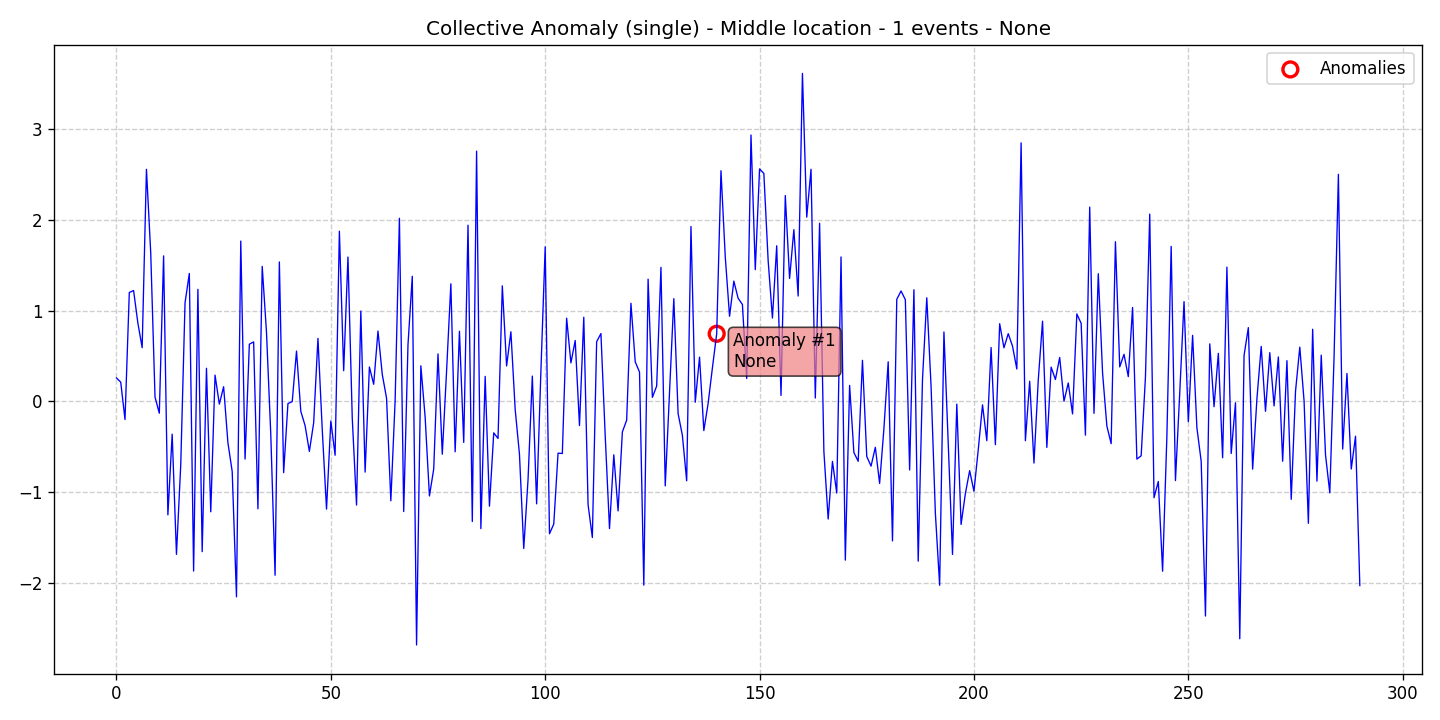

Source data for this figure (header and first rows):
data, stationary, det_lin_up, det_lin_down, det_quad, det_cubic, det_exp, det_damped, stoc_trend, volatility, single_seas, multiple_seas, point_anom_single, point_anom_multi, collect_anom, context_anom, mean_shift, var_shift, trend_shift, date, is_break, is_anomaly, is_multi, location_beginning
0.259, 0, 0, 0, 0, 0, 0, 0, 0, 0, 0, 0, 0, 0, 1, 0, 0, 0, 0, 2020-01-01, 0, 0, 0, 0
0.2129, 0, 0, 0, 0, 0, 0, 0, 0, 0, 0, 0, 0, 0, 1, 0, 0, 0, 0, 2020-01-02, 0, 0, 0, 0
-0.1985, 0, 0, 0, 0, 0, 0, 0, 0, 0, 0, 0, 0, 0, 1, 0, 0, 0, 0, 2020-01-03, 0, 0, 0, 0
1.2, 0, 0, 0, 0, 0, 0, 0, 0, 0, 0, 0, 0, 0, 1, 0, 0, 0, 0, 2020-01-04, 0, 0, 0, 0
1.221, 0, 0, 0, 0, 0, 0, 0, 0, 0, 0, 0, 0, 0, 1, 0, 0, 0, 0, 2020-01-05, 0, 0, 0, 0
0.8638, 0, 0, 0, 0, 0, 0, 0, 0, 0, 0, 0, 0, 0, 1, 0, 0, 0, 0, 2020-01-06, 0, 0, 0, 0
0.592, 0, 0, 0, 0, 0, 0, 0, 0, 0, 0, 0, 0, 0, 1, 0, 0, 0, 0, 2020-01-07, 0, 0, 0, 0
2.556, 0, 0, 0, 0, 0, 0, 0, 0, 0, 0, 0, 0, 0, 1, 0, 0, 0, 0, 2020-01-08, 0, 0, 0, 0
1.634, 0, 0, 0, 0, 0, 0, 0, 0, 0, 0, 0, 0, 0, 1, 0, 0, 0, 0, 2020-01-09, 0, 0, 0, 0
0.04803, 0, 0, 0, 0, 0, 0, 0, 0, 0, 0, 0, 0, 0, 1, 0, 0, 0, 0, 2020-01-10, 0, 0, 0, 0
-0.1289, 0, 0, 0, 0, 0, 0, 0, 0, 0, 0, 0, 0, 0, 1, 0, 0, 0, 0, 2020-01-11, 0, 0, 0, 0
1.603, 0, 0, 0, 0, 0, 0, 0, 0, 0, 0, 0, 0, 0, 1, 0, 0, 0, 0, 2020-01-12, 0, 0, 0, 0
-1.248, 0, 0, 0, 0, 0, 0, 0, 0, 0, 0, 0, 0, 0, 1, 0, 0, 0, 0, 2020-01-13, 0, 0, 0, 0
-0.3596, 0, 0, 0, 0, 0, 0, 0, 0, 0, 0, 0, 0, 0, 1, 0, 0, 0, 0, 2020-01-14, 0, 0, 0, 0
-1.683, 0, 0, 0, 0, 0, 0, 0, 0, 0, 0, 0, 0, 0, 1, 0, 0, 0, 0, 2020-01-15, 0, 0, 0, 0
-0.6969, 0, 0, 0, 0, 0, 0, 0, 0, 0, 0, 0, 0, 0, 1, 0, 0, 0, 0, 2020-01-16, 0, 0, 0, 0
1.087, 0, 0, 0, 0, 0, 0, 0, 0, 0, 0, 0, 0, 0, 1, 0, 0, 0, 0, 2020-01-17, 0, 0, 0, 0
1.41, 0, 0, 0, 0, 0, 0, 0, 0, 0, 0, 0, 0, 0, 1, 0, 0, 0, 0, 2020-01-18, 0, 0, 0, 0
-1.867, 0, 0, 0, 0, 0, 0, 0, 0, 0, 0, 0, 0, 0, 1, 0, 0, 0, 0, 2020-01-19, 0, 0, 0, 0
1.235, 0, 0, 0, 0, 0, 0, 0, 0, 0, 0, 0, 0, 0, 1, 0, 0, 0, 0, 2020-01-20, 0, 0, 0, 0
-1.653, 0, 0, 0, 0, 0, 0, 0, 0, 0, 0, 0, 0, 0, 1, 0, 0, 0, 0, 2020-01-21, 0, 0, 0, 0
0.3657, 0, 0, 0, 0, 0, 0, 0, 0, 0, 0, 0, 0, 0, 1, 0, 0, 0, 0, 2020-01-22, 0, 0, 0, 0
-1.214, 0, 0, 0, 0, 0, 0, 0, 0, 0, 0, 0, 0, 0, 1, 0, 0, 0, 0, 2020-01-23, 0, 0, 0, 0
0.2902, 0, 0, 0, 0, 0, 0, 0, 0, 0, 0, 0, 0, 0, 1, 0, 0, 0, 0, 2020-01-24, 0, 0, 0, 0
-0.0289, 0, 0, 0, 0, 0, 0, 0, 0, 0, 0, 0, 0, 0, 1, 0, 0, 0, 0, 2020-01-25, 0, 0, 0, 0
0.1626, 0, 0, 0, 0, 0, 0, 0, 0, 0, 0, 0, 0, 0, 1, 0, 0, 0, 0, 2020-01-26, 0, 0, 0, 0
-0.4534, 0, 0, 0, 0, 0, 0, 0, 0, 0, 0, 0, 0, 0, 1, 0, 0, 0, 0, 2020-01-27, 0, 0, 0, 0
-0.7715, 0, 0, 0, 0, 0, 0, 0, 0, 0, 0, 0, 0, 0, 1, 0, 0, 0, 0, 2020-01-28, 0, 0, 0, 0
-2.15, 0, 0, 0, 0, 0, 0, 0, 0, 0, 0, 0, 0, 0, 1, 0, 0, 0, 0, 2020-01-29, 0, 0, 0, 0
1.766, 0, 0, 0, 0, 0, 0, 0, 0, 0, 0, 0, 0, 0, 1, 0, 0, 0, 0, 2020-01-30, 0, 0, 0, 0
-0.6338, 0, 0, 0, 0, 0, 0, 0, 0, 0, 0, 0, 0, 0, 1, 0, 0, 0, 0, 2020-01-31, 0, 0, 0, 0
0.6309, 0, 0, 0, 0, 0, 0, 0, 0, 0, 0, 0, 0, 0, 1, 0, 0, 0, 0, 2020-02-01, 0, 0, 0, 0
0.6559, 0, 0, 0, 0, 0, 0, 0, 0, 0, 0, 0, 0, 0, 1, 0, 0, 0, 0, 2020-02-02, 0, 0, 0, 0
-1.181, 0, 0, 0, 0, 0, 0, 0, 0, 0, 0, 0, 0, 0, 1, 0, 0, 0, 0, 2020-02-03, 0, 0, 0, 0
1.487, 0, 0, 0, 0, 0, 0, 0, 0, 0, 0, 0, 0, 0, 1, 0, 0, 0, 0, 2020-02-04, 0, 0, 0, 0
0.7596, 0, 0, 0, 0, 0, 0, 0, 0, 0, 0, 0, 0, 0, 1, 0, 0, 0, 0, 2020-02-05, 0, 0, 0, 0
-0.3641, 0, 0, 0, 0, 0, 0, 0, 0, 0, 0, 0, 0, 0, 1, 0, 0, 0, 0, 2020-02-06, 0, 0, 0, 0
-1.913, 0, 0, 0, 0, 0, 0, 0, 0, 0, 0, 0, 0, 0, 1, 0, 0, 0, 0, 2020-02-07, 0, 0, 0, 0
1.536, 0, 0, 0, 0, 0, 0, 0, 0, 0, 0, 0, 0, 0, 1, 0, 0, 0, 0, 2020-02-08, 0, 0, 0, 0
-0.7833, 0, 0, 0, 0, 0, 0, 0, 0, 0, 0, 0, 0, 0, 1, 0, 0, 0, 0, 2020-02-09, 0, 0, 0, 0
-0.02308, 0, 0, 0, 0, 0, 0, 0, 0, 0, 0, 0, 0, 0, 1, 0, 0, 0, 0, 2020-02-10, 0, 0, 0, 0
-0.001425, 0, 0, 0, 0, 0, 0, 0, 0, 0, 0, 0, 0, 0, 1, 0, 0, 0, 0, 2020-02-11, 0, 0, 0, 0
0.5551, 0, 0, 0, 0, 0, 0, 0, 0, 0, 0, 0, 0, 0, 1, 0, 0, 0, 0, 2020-02-12, 0, 0, 0, 0
-0.1078, 0, 0, 0, 0, 0, 0, 0, 0, 0, 0, 0, 0, 0, 1, 0, 0, 0, 0, 2020-02-13, 0, 0, 0, 0
-0.2655, 0, 0, 0, 0, 0, 0, 0, 0, 0, 0, 0, 0, 0, 1, 0, 0, 0, 0, 2020-02-14, 0, 0, 0, 0
-0.5489, 0, 0, 0, 0, 0, 0, 0, 0, 0, 0, 0, 0, 0, 1, 0, 0, 0, 0, 2020-02-15, 0, 0, 0, 0
-0.2349, 0, 0, 0, 0, 0, 0, 0, 0, 0, 0, 0, 0, 0, 1, 0, 0, 0, 0, 2020-02-16, 0, 0, 0, 0
0.6948, 0, 0, 0, 0, 0, 0, 0, 0, 0, 0, 0, 0, 0, 1, 0, 0, 0, 0, 2020-02-17, 0, 0, 0, 0
-0.308, 0, 0, 0, 0, 0, 0, 0, 0, 0, 0, 0, 0, 0, 1, 0, 0, 0, 0, 2020-02-18, 0, 0, 0, 0
-1.185, 0, 0, 0, 0, 0, 0, 0, 0, 0, 0, 0, 0, 0, 1, 0, 0, 0, 0, 2020-02-19, 0, 0, 0, 0
-0.2144, 0, 0, 0, 0, 0, 0, 0, 0, 0, 0, 0, 0, 0, 1, 0, 0, 0, 0, 2020-02-20, 0, 0, 0, 0
-0.5918, 0, 0, 0, 0, 0, 0, 0, 0, 0, 0, 0, 0, 0, 1, 0, 0, 0, 0, 2020-02-21, 0, 0, 0, 0
1.875, 0, 0, 0, 0, 0, 0, 0, 0, 0, 0, 0, 0, 0, 1, 0, 0, 0, 0, 2020-02-22, 0, 0, 0, 0
0.3394, 0, 0, 0, 0, 0, 0, 0, 0, 0, 0, 0, 0, 0, 1, 0, 0, 0, 0, 2020-02-23, 0, 0, 0, 0
1.59, 0, 0, 0, 0, 0, 0, 0, 0, 0, 0, 0, 0, 0, 1, 0, 0, 0, 0, 2020-02-24, 0, 0, 0, 0
-0.1813, 0, 0, 0, 0, 0, 0, 0, 0, 0, 0, 0, 0, 0, 1, 0, 0, 0, 0, 2020-02-25, 0, 0, 0, 0
-1.14, 0, 0, 0, 0, 0, 0, 0, 0, 0, 0, 0, 0, 0, 1, 0, 0, 0, 0, 2020-02-26, 0, 0, 0, 0
0.9957, 0, 0, 0, 0, 0, 0, 0, 0, 0, 0, 0, 0, 0, 1, 0, 0, 0, 0, 2020-02-27, 0, 0, 0, 0
-0.7773, 0, 0, 0, 0, 0, 0, 0, 0, 0, 0, 0, 0, 0, 1, 0, 0, 0, 0, 2020-02-28, 0, 0, 0, 0
0.3796, 0, 0, 0, 0, 0, 0, 0, 0, 0, 0, 0, 0, 0, 1, 0, 0, 0, 0, 2020-02-29, 0, 0, 0, 0
... 231 more rows
